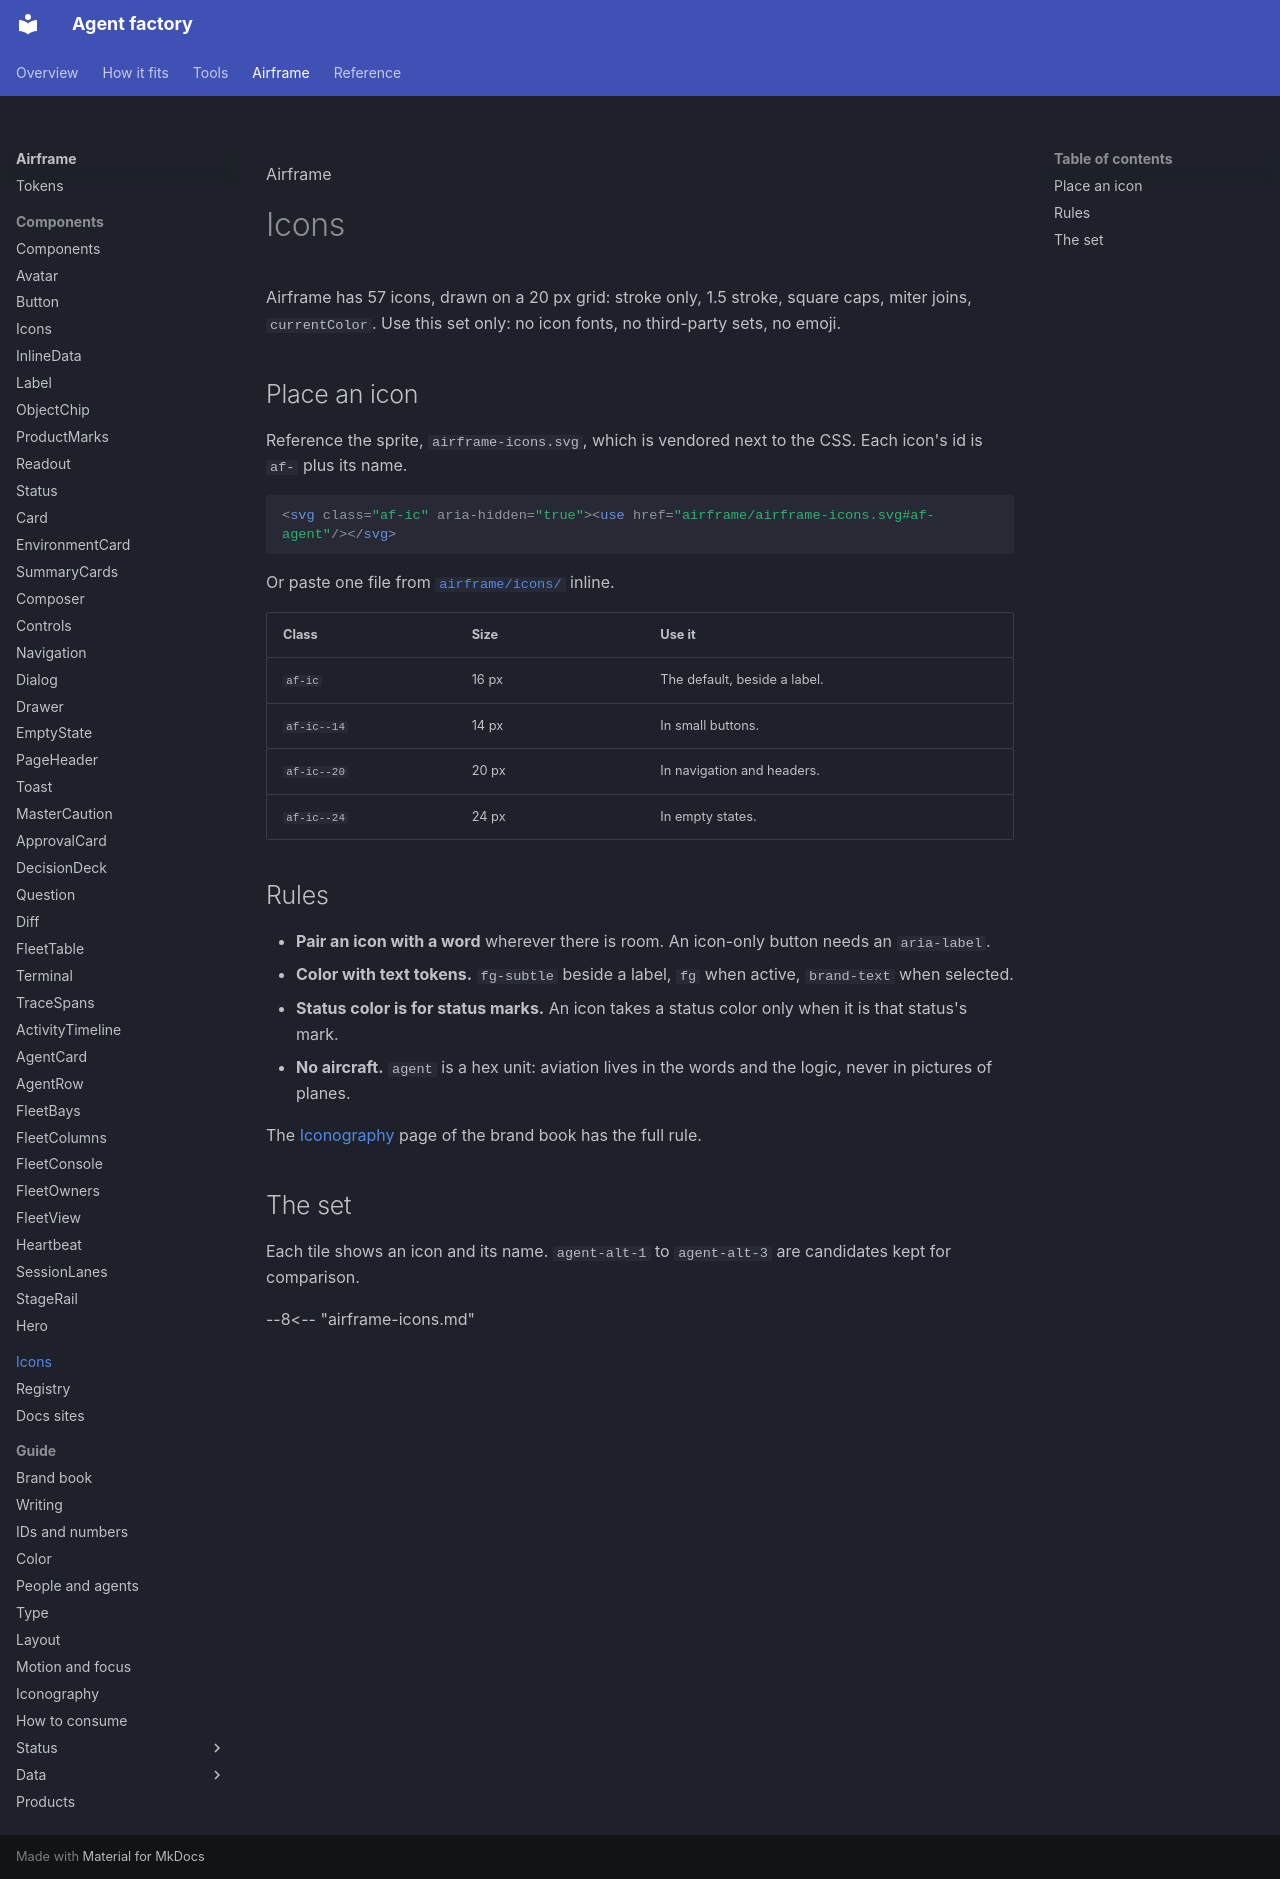

repository: Sean-Koval/agent-factory · page: airframe/icons/index.html · generator: mkdocs

<span class="af-eyebrow">Airframe</span>

# Icons

Airframe has 57 icons, drawn on a 20 px grid: stroke only, 1.5 stroke, square caps, miter joins, `currentColor`. Use this set only: no icon fonts, no third-party sets, no emoji.

## Place an icon

Reference the sprite, `airframe-icons.svg`, which is vendored next to the CSS. Each icon's id is `af-` plus its name.

```html
<svg class="af-ic" aria-hidden="true"><use href="airframe/airframe-icons.svg#af-agent"/></svg>
```

Or paste one file from [`airframe/icons/`](https://github.com/Sean-Koval/agent-factory/tree/main/airframe/icons) inline.

| Class | Size | Use it |
| --- | --- | --- |
| `af-ic` | 16 px | The default, beside a label. |
| `af-ic--14` | 14 px | In small buttons. |
| `af-ic--20` | 20 px | In navigation and headers. |
| `af-ic--24` | 24 px | In empty states. |

## Rules

- **Pair an icon with a word** wherever there is room. An icon-only button needs an `aria-label`.
- **Color with text tokens.** `fg-subtle` beside a label, `fg` when active, `brand-text` when selected.
- **Status color is for status marks.** An icon takes a status color only when it is that status's mark.
- **No aircraft.** `agent` is a hex unit: aviation lives in the words and the logic, never in pictures of planes.

The [Iconography](guide/iconography.md) page of the brand book has the full rule.

## The set

Each tile shows an icon and its name. `agent-alt-1` to `agent-alt-3` are candidates kept for comparison.

--8<-- "airframe-icons.md"
